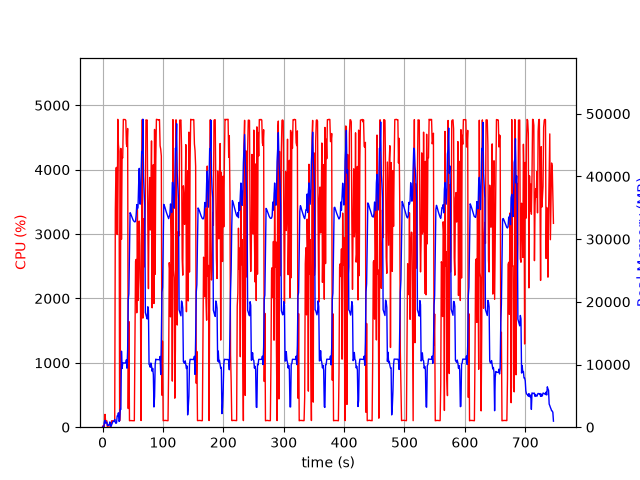

Values plotted in this chart, from the file beside it:
elapsed_time, nproc, cpu, mem_real, mem_virtual
4.076957702636719e-05, 1, 0.0, 7.969, 3185
1.006, 2, 23.8, 60.77, 243.8
2.014, 2, 1.0, 66.06, 249
3.021, 5, 23.8, 838.4, 2920
4.029, 5, 199.4, 1078, 3219
5.037, 3, 100.1, 630.9, 2103
6.046, 3, 99.3, 729.5, 2205
7.053, 3, 99.2, 824.9, 2317
8.061, 3, 0.0, 290.4, 1659
9.068, 3, 4.0, 338, 1705
10.08, 3, 2.0, 271.4, 1611
11.08, 3, 0.0, 397, 1774
12.09, 6, 3.0, 837.8, 3041
13.1, 3, 2.0, 241.5, 1635
14.11, 1, 28.8, 126.1, 1013
15.11, 1, 100.1, 390.1, 1973
16.12, 1, 99.2, 644.1, 3259
17.13, 1, 100.2, 918.1, 3259
18.14, 1, 100.0, 923, 2746
19.15, 1, 100.0, 923, 2746
20.16, 1, 104.1, 1240, 6788
21.17, 1, 3366, 772.7, 6788
22.2, 1, 4025, 608, 6832
23.22, 1, 4036, 701, 7500
24.23, 1, 2993, 1808, 7500
25.25, 1, 4782, 1782, 7500
26.27, 1, 4390, 2294, 7500
27.29, 1, 4286, 920.9, 8012
28.29, 1, 100.3, 1054, 8524
29.3, 1, 441.5, 2861, 9558
30.31, 1, 4331, 2829, 9558
31.36, 1, 2919, 12122, 20080
32.37, 1, 4200, 9358, 20080
33.4, 1, 4183, 10249, 20080
34.42, 1, 4780, 10247, 20080
35.44, 1, 4779, 10242, 20080
36.46, 1, 4779, 10242, 20080
37.48, 1, 4779, 10242, 20080
38.5, 1, 4765, 10242, 20080
39.52, 1, 4400, 10754, 20080
40.53, 1, 4358, 9412, 20080
41.55, 1, 4640, 12351, 24681
42.57, 1, 289.5, 20381, 35189
43.58, 1, 1642, 21263, 55669
44.58, 1, 100.3, 28251, 55669
45.59, 1, 102.2, 34214, 55669
46.6, 1, 103.2, 34042, 55669
47.61, 1, 102.2, 33776, 55669
48.62, 1, 102.2, 33543, 55669
49.62, 1, 101.3, 33279, 55669
50.63, 1, 101.3, 33045, 55669
51.64, 1, 100.3, 32898, 55669
52.64, 1, 100.3, 32787, 55669
53.65, 1, 1249, 32753, 55669
54.66, 1, 2576, 32862, 55669
55.67, 1, 2606, 33865, 55669
56.68, 1, 1777, 35508, 55669
57.71, 1, 3381, 34823, 55669
58.73, 1, 1969, 35032, 80245
59.74, 1, 2318, 38609, 80245
... 677 more rows
